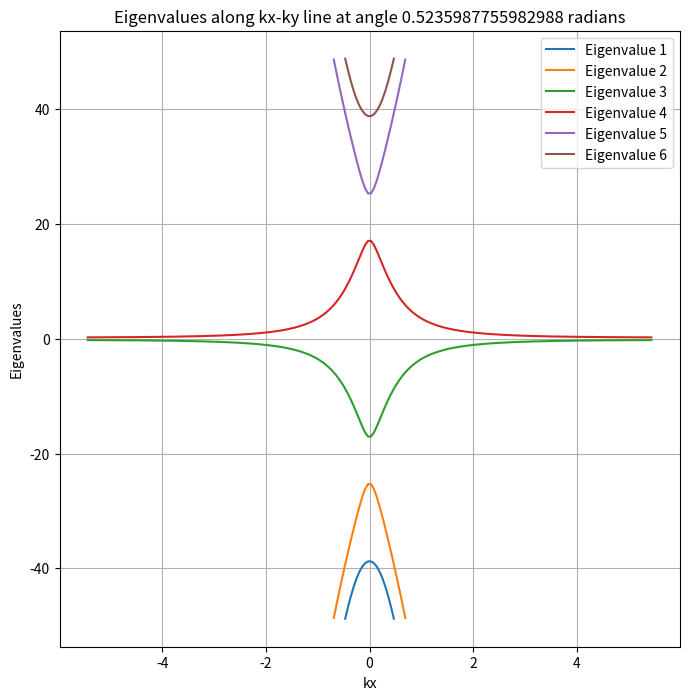

This figure's Python source:
import numpy as np
import matplotlib.pyplot as plt

# Constants
nu_star = -50  # Adjust as needed
nu_star_prime = 13  # Adjust as needed
lambda_val = 0.0  # Adjust as needed
M = 3.2  # Adjust as needed
gamma = -25  # Adjust as needed
G = 0.01  # Adjust as needed
z_limit = 50  # Set the z-axis limit

# Define the coefficients based on k and theta
def get_coefficients(k, theta):
    a = nu_star
    b = nu_star_prime
    A = a * k
    C = np.exp(-k**2 * lambda_val**2 / 2) * gamma
    D = np.exp(-k**2 * lambda_val**2 / 2) * b * k

    # Coefficients of the sixth-order polynomial in T
    c6 = 1
    c5 = 0
    c4 = (-2 * (A**2 + C**2 + D**2) - M**2 - 2 * a**4 * G**2 + 2 * a**2 * b**2 * G**2 - 2 * b**4 * G**2)
    c3 = 0
    c2 = (A**4 + 2 * A**2 * C**2 + C**4 + 2 * A**2 * D**2 - 2 * C**2 * D**2 + D**4 +
          2 * a**4 * A**2 * G**2 - 2 * a**2 * A**2 * b**2 * G**2 + 2 * A**2 * b**4 * G**2 +
          2 * a**4 * C**2 * G**2 + 2 * a**2 * b**2 * C**2 * G**2 - 2 * b**4 * C**2 * G**2 +
          2 * a**4 * D**2 * G**2 - 2 * a**2 * b**2 * D**2 * G**2 + 2 * b**4 * D**2 * G**2 +
          a**8 * G**4 - 2 * a**6 * b**2 * G**4 + 3 * a**4 * b**4 * G**4 - 2 * a**2 * b**6 * G**4 + b**8 * G**4 +
          2 * C**2 * M**2 + 2 * D**2 * M**2 + a**4 * G**2 * M**2 - 2 * a**2 * b**2 * G**2 * M**2 + 2 * b**4 * G**2 * M**2)
    c1 = (-2 * A**2 * C * D * np.exp(-3j * theta) * M - 2 * A**2 * C * D * np.exp(3j * theta) * M)
    c0 = (-A**4 * b**4 * G**2 - 2 * a**2 * A**2 * b**2 * C**2 * G**2 - a**4 * C**4 * G**2 +
          2 * a**2 * A**2 * b**2 * D**2 * G**2 + 2 * a**4 * C**2 * D**2 * G**2 - a**4 * D**4 * G**2 -
          2 * a**4 * A**2 * b**4 * G**4 + 2 * a**2 * A**2 * b**6 * G**4 - 2 * a**6 * b**2 * C**2 * G**4 +
          2 * a**4 * b**4 * C**2 * G**4 + 2 * a**6 * b**2 * D**2 * G**4 - 2 * a**4 * b**4 * D**2 * G**4 -
          a**8 * b**4 * G**6 + 2 * a**6 * b**6 * G**6 - a**4 * b**8 * G**6 - C**4 * M**2 +
          2 * C**2 * D**2 * M**2 - D**4 * M**2 - 2 * a**2 * b**2 * C**2 * G**2 * M**2 +
          2 * b**4 * C**2 * G**2 * M**2 + 2 * a**2 * b**2 * D**2 * G**2 * M**2 -
          2 * b**4 * D**2 * G**2 * M**2 - a**4 * b**4 * G**4 * M**2 + 2 * a**2 * b**6 * G**4 * M**2 - b**8 * G**4 * M**2)

    return [c6, c5, c4, c3, c2, c1, c0]

# Solve the sixth-order polynomial equation for each k
def solve_sixth_order_polynomial(coefficients):
    roots = np.roots(coefficients)
    return np.sort(roots)

# Function to calculate and plot band structure along an arbitrary line
def plot_band_structure(angle, k_max=2*np.pi, mesh_spacing=198):
    # Calculate kx and ky along the specified direction
    kx = np.linspace(-k_max, k_max, mesh_spacing) * np.cos(angle)
    ky = np.linspace(-k_max, k_max, mesh_spacing) * np.sin(angle)

    k = np.sqrt(kx**2 + ky**2)
    theta = np.arctan2(ky, kx)

    # Initialize array to store eigenvalues
    eigenvalues = np.zeros((mesh_spacing, 6), dtype=complex)

    for i in range(mesh_spacing):
        k_i = k[i]
        theta_i = theta[i]
        coefficients = get_coefficients(k_i, theta_i)
        roots = solve_sixth_order_polynomial(coefficients)
        eigenvalues[i, :] = roots

    # Apply z-limit to the real part of the eigenvalues
    eigenvalues_real = np.real(eigenvalues)
    eigenvalues_real[np.abs(eigenvalues_real) > z_limit] = np.nan

    # Plot the eigenvalues along the line
    plt.figure(figsize=(8, 8))
    for n in range(6):
        plt.plot(kx, eigenvalues_real[:, n], label=f'Eigenvalue {n+1}')

    plt.xlabel('kx')
    plt.ylabel('Eigenvalues')
    plt.title(f'Eigenvalues along kx-ky line at angle {angle} radians')
    plt.legend()
    plt.grid(True)
    plt.show()

# Example usage: plot band structure along a line at 45 degrees
angle = np.pi / 6  # 45 degrees
plot_band_structure(angle)
